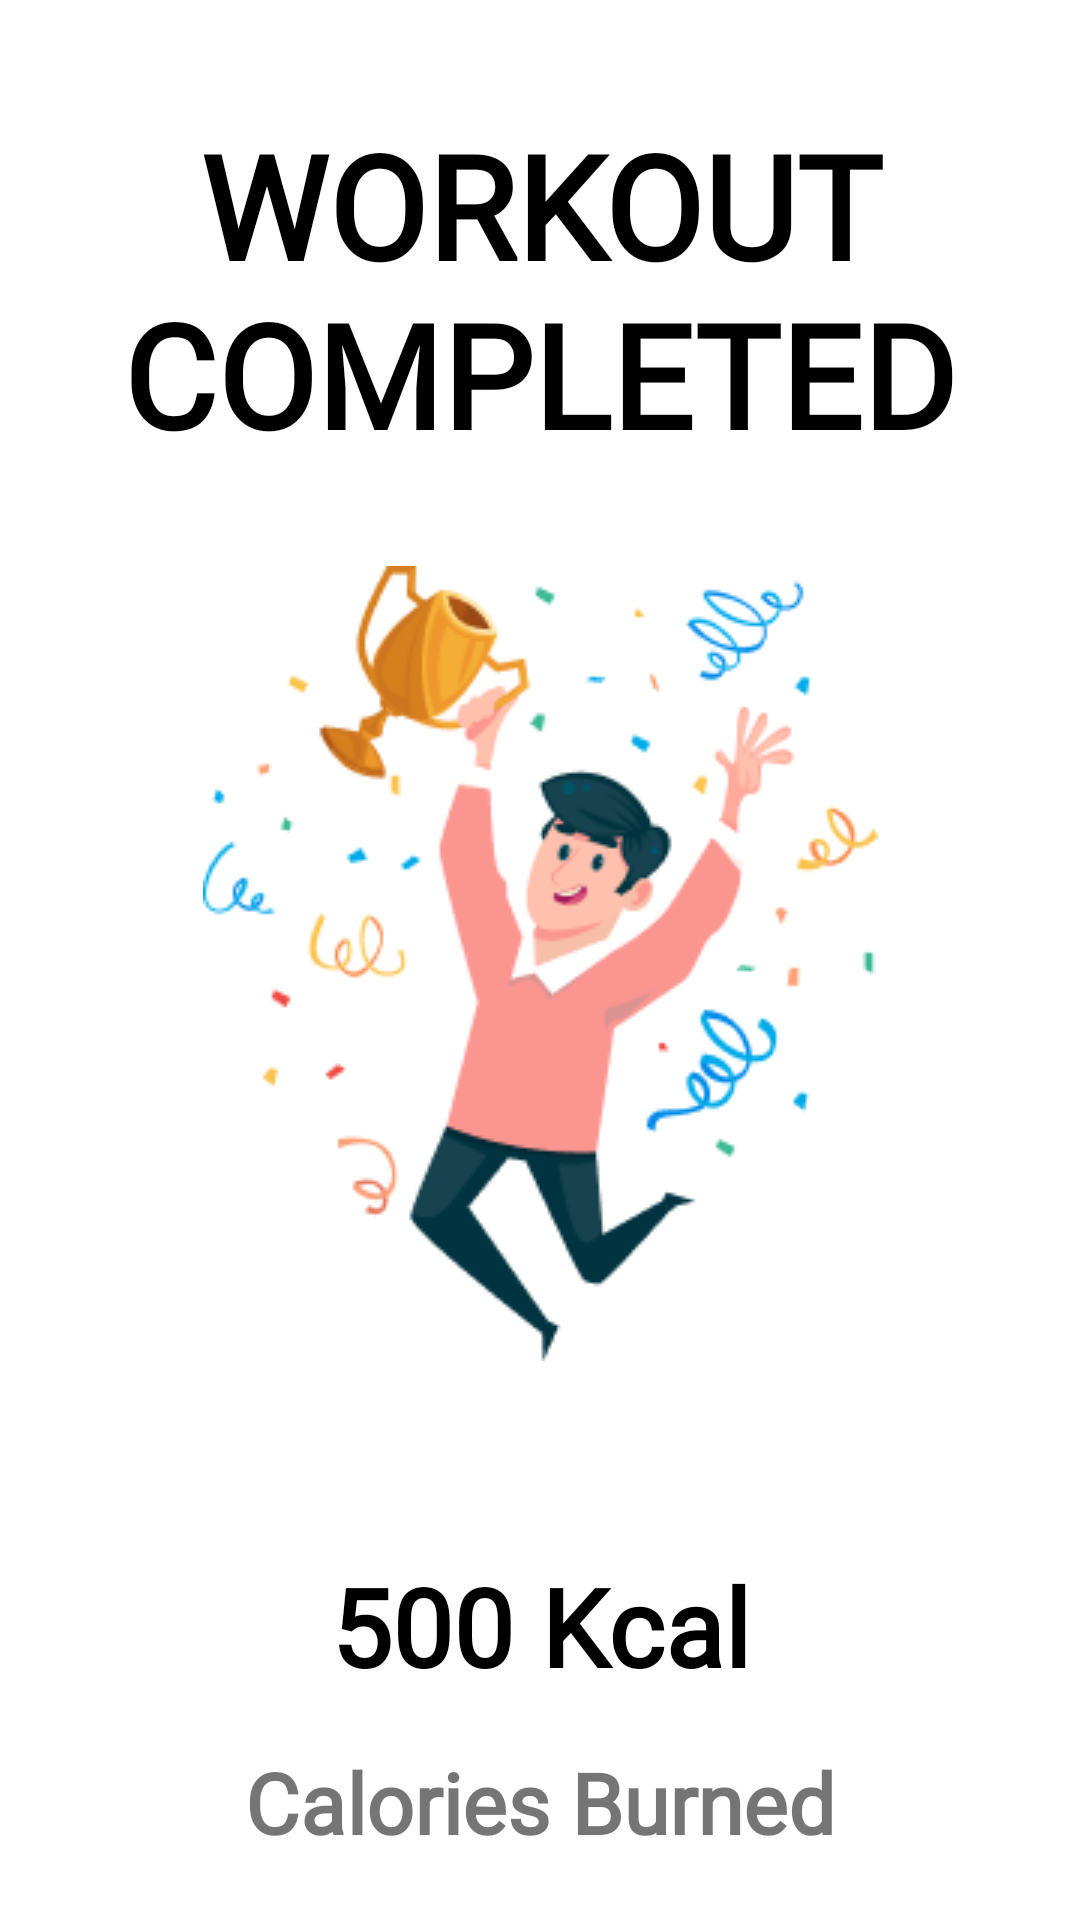

This screen was rendered from an Android layout file. Write that file and the resources it references.
<!-- AndroidManifest.xml: application theme Theme.Obuce -->
<!-- res/layout/activity_workout_completed.xml -->
<?xml version="1.0" encoding="utf-8"?>
<layout
    xmlns:android="http://schemas.android.com/apk/res/android"
    xmlns:app="http://schemas.android.com/apk/res-auto"
    xmlns:tools="http://schemas.android.com/tools">
    <androidx.constraintlayout.widget.ConstraintLayout
        android:layout_width="match_parent"
        android:layout_height="match_parent"
        android:orientation="vertical"
        android:padding="4dp"
        tools:context=".ui.tab.home.workout.WorkoutCompletedActivity">

        <ImageView
            android:id="@+id/imageView2"
            android:layout_width="wrap_content"
            android:layout_height="wrap_content"
            android:layout_gravity="center"
            android:layout_marginTop="32dp"
            android:src="@drawable/ilustrasio13"
            app:layout_constraintEnd_toEndOf="parent"
            app:layout_constraintStart_toStartOf="parent"
            app:layout_constraintTop_toBottomOf="@+id/textView3" />

        <TextView
            android:id="@+id/textView3"
            android:layout_width="0dp"
            android:layout_height="wrap_content"
            android:layout_marginStart="4dp"
            android:layout_marginTop="32dp"
            android:layout_marginEnd="4dp"
            android:fontFamily="@font/ps_bold"
            android:gravity="center_horizontal"
            android:text="WORKOUT COMPLETED"
            android:textColor="@color/black"
            android:textSize="48dp"
            android:textStyle="bold"

            app:layout_constraintEnd_toEndOf="parent"
            app:layout_constraintStart_toStartOf="parent"
            app:layout_constraintTop_toTopOf="parent" />

        <TextView
            android:id="@+id/textView4"
            android:layout_width="match_parent"
            android:layout_height="wrap_content"
            android:fontFamily="@font/ps_bold"
            android:gravity="center_horizontal"
            android:layout_marginTop="64dp"
            android:text="500 Kcal"
            android:textColor="@color/black"
            android:textSize="36dp"
            android:textStyle="bold"
            app:layout_constraintEnd_toEndOf="parent"
            app:layout_constraintStart_toStartOf="parent"
            app:layout_constraintTop_toBottomOf="@+id/imageView2" />

        <TextView
            android:id="@+id/textView5"
            android:layout_width="match_parent"
            android:layout_height="wrap_content"
            android:fontFamily="@font/ps"
            android:gravity="center_horizontal"
            android:layout_marginTop="16dp"
            android:text="Calories Burned"
            android:textSize="28dp"
            android:textStyle="bold"
            app:layout_constraintStart_toStartOf="parent"
            app:layout_constraintTop_toBottomOf="@+id/textView4" />

        <Button
            android:id="@+id/finish_btn"
            android:layout_width="match_parent"
            android:layout_height="60dp"
            android:layout_marginHorizontal="100dp"
            android:text="Finish"
            android:textAllCaps="false"
            android:textSize="16sp"
            android:background="@drawable/bg_round_main"
            android:layout_marginVertical="16dp"
            app:layout_constraintBottom_toBottomOf="parent"
            app:layout_constraintEnd_toEndOf="parent"
            app:layout_constraintStart_toStartOf="parent"
            app:layout_constraintTop_toBottomOf="@+id/textView5"
            app:layout_constraintVertical_bias="1.0" />


    </androidx.constraintlayout.widget.ConstraintLayout>

</layout>
<!-- resources referenced by this layout -->
<resources>
  <color name="black">#FF000000</color>
  <!-- drawable bg_round_main (drawable) -->
  <?xml version="1.0" encoding="utf-8"?>
  <shape xmlns:android="http://schemas.android.com/apk/res/android" android:shape="rectangle">
      <solid android:color="@color/main"/>
      <corners android:radius="20dp"/>
  </shape>
  <!-- drawable ilustrasio13: png bitmap (drawable, 23482 bytes) -->
  <style name="Theme.Obuce" parent="Theme.MaterialComponents.DayNight.NoActionBar">
          
          <item name="colorPrimary">@color/main</item>
          <item name="colorPrimaryVariant">@color/main</item>
          <item name="colorOnPrimary">@color/white</item>
          
          <item name="colorSecondary">@color/teal_200</item>
          <item name="colorSecondaryVariant">@color/teal_700</item>
          <item name="colorOnSecondary">@color/black</item>
          
          <item name="android:statusBarColor" tools:targetApi="l">?attr/colorPrimaryVariant</item>
          
      </style>
  <color name="main">#06A191</color>
  <color name="white">#FFFFFFFF</color>
  <color name="teal_200">#FF03DAC5</color>
  <color name="teal_700">#FF018786</color>
</resources>
